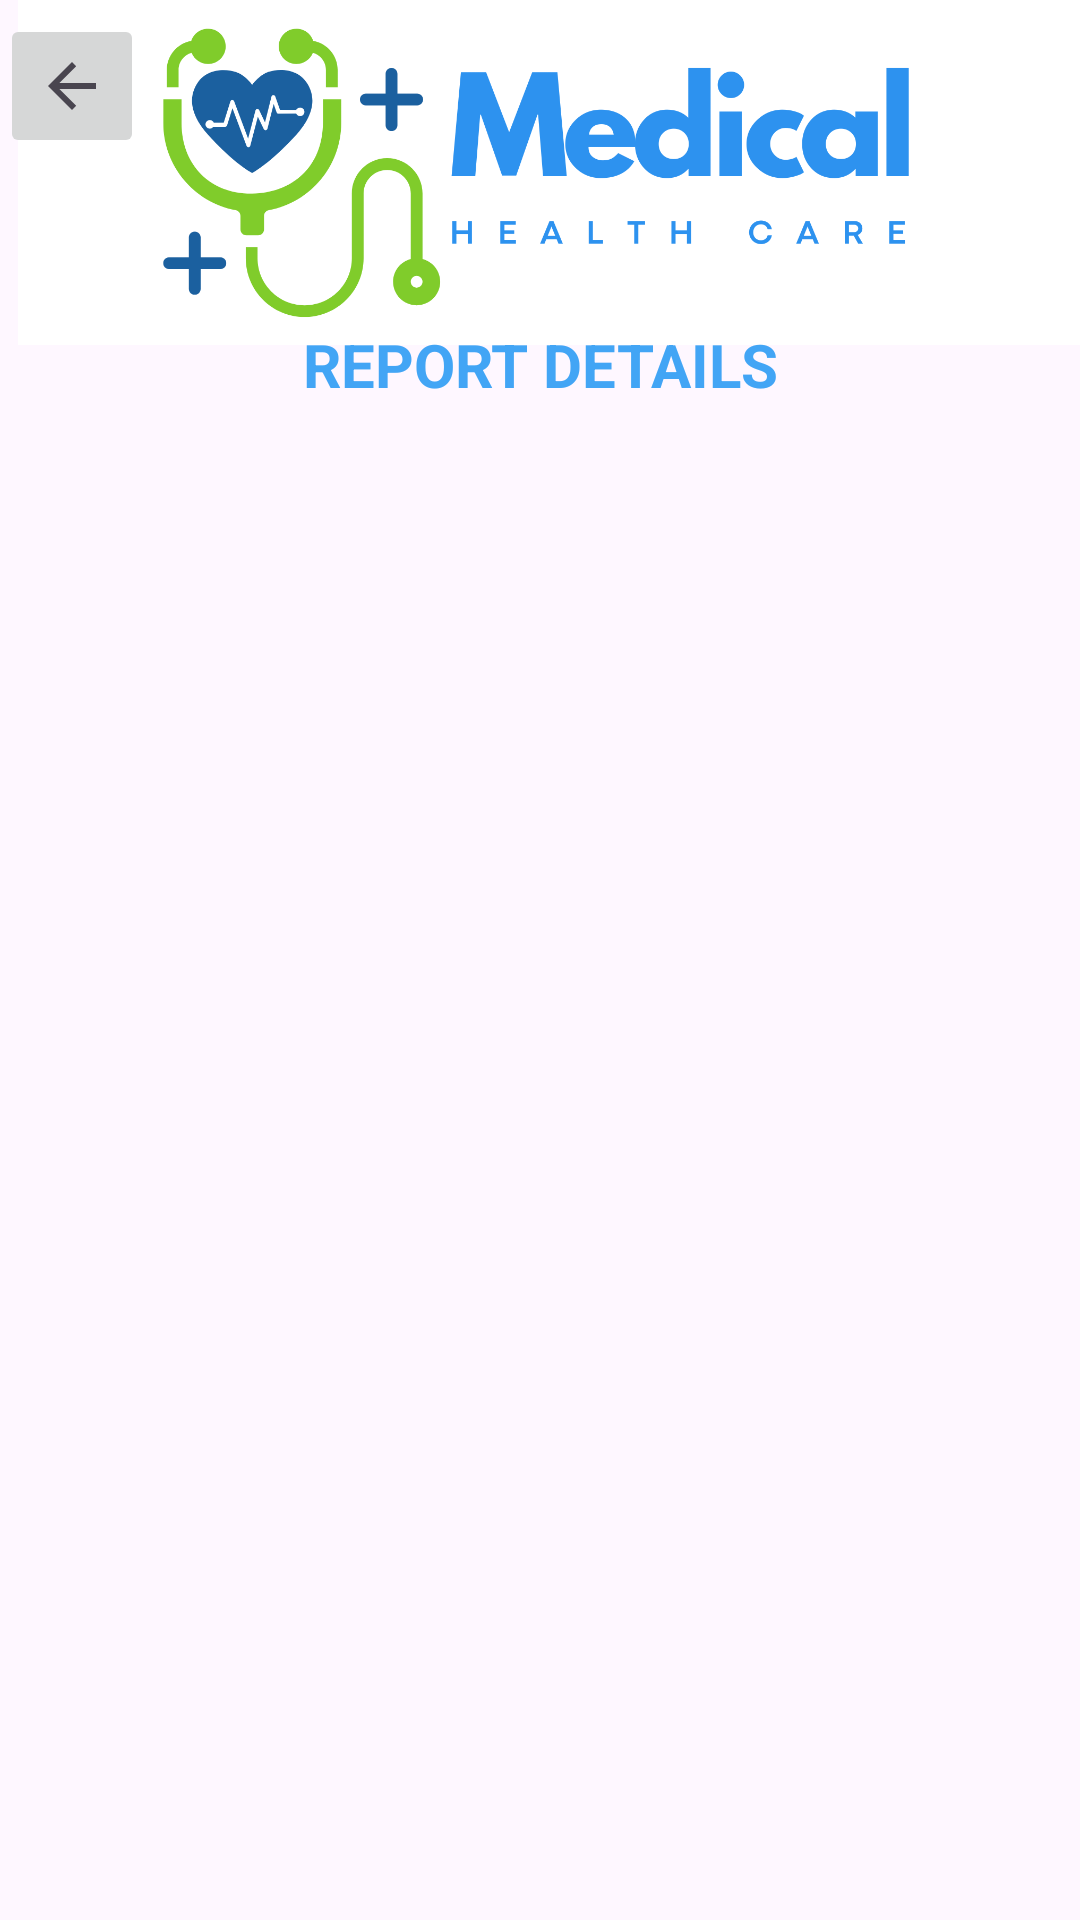

Produce the Android XML layout that renders to this screen, including the resource entries it uses.
<!-- AndroidManifest.xml: application theme Theme.ITC406_Major_Assignment -->
<!-- res/layout/activity_patient_report_details.xml -->
<?xml version="1.0" encoding="utf-8"?>
<androidx.constraintlayout.widget.ConstraintLayout xmlns:android="http://schemas.android.com/apk/res/android"
    xmlns:app="http://schemas.android.com/apk/res-auto"
    xmlns:tools="http://schemas.android.com/tools"
    android:id="@+id/main"
    android:layout_width="match_parent"
    android:layout_height="match_parent"
    tools:context=".Patient_Report_Details">

    <androidx.recyclerview.widget.RecyclerView
        android:id="@+id/recyclerViewUsers"
        android:layout_width="365dp"
        android:layout_height="274dp"
        app:layout_constraintBottom_toBottomOf="parent"
        app:layout_constraintEnd_toEndOf="parent"
        app:layout_constraintHorizontal_bias="0.347"
        app:layout_constraintStart_toStartOf="parent"
        app:layout_constraintTop_toTopOf="parent"
        app:layout_constraintVertical_bias="0.452" />

    <ImageView
        android:id="@+id/imageView13"
        android:layout_width="354dp"
        android:layout_height="115dp"
        android:contentDescription="@string/app_logo"
        android:scaleType="centerCrop"
        android:src="@drawable/logo"
        app:layout_constraintBottom_toBottomOf="parent"
        app:layout_constraintEnd_toEndOf="parent"
        app:layout_constraintHorizontal_bias="1.0"
        app:layout_constraintStart_toStartOf="parent"
        app:layout_constraintTop_toTopOf="parent"
        app:layout_constraintVertical_bias="0.0"

        />

    <ImageButton
        android:id="@+id/imageButton7"
        android:layout_width="48dp"
        android:layout_height="48dp"
        android:contentDescription="Back Button"
        app:layout_constraintBottom_toBottomOf="parent"
        app:layout_constraintEnd_toEndOf="parent"
        app:layout_constraintHorizontal_bias="0.0"
        app:layout_constraintStart_toStartOf="parent"
        app:layout_constraintTop_toTopOf="parent"
        app:layout_constraintVertical_bias="0.008"
        app:srcCompat="?attr/homeAsUpIndicator" />

    <TextView
        android:id="@+id/textView6"
        android:layout_width="wrap_content"
        android:layout_height="wrap_content"
        android:text="REPORT DETAILS"
        android:textAlignment="textStart"
        android:textColor="#42A5F5"
        android:textSize="20sp"
        android:textStyle="bold"
        app:layout_constraintBottom_toBottomOf="parent"
        app:layout_constraintEnd_toEndOf="parent"
        app:layout_constraintStart_toStartOf="parent"
        app:layout_constraintTop_toTopOf="parent"
        app:layout_constraintVertical_bias="0.176" />
</androidx.constraintlayout.widget.ConstraintLayout>
<!-- resources referenced by this layout -->
<resources>
  <!-- drawable logo: png bitmap (drawable, 75370 bytes) -->
  <string name="app_logo">App Logo</string>
  <style name="Theme.ITC406_Major_Assignment" parent="Base.Theme.ITC406_Major_Assignment" />
  <style name="Base.Theme.ITC406_Major_Assignment" parent="Theme.Material3.DayNight.NoActionBar">
          
          
      </style>
</resources>
